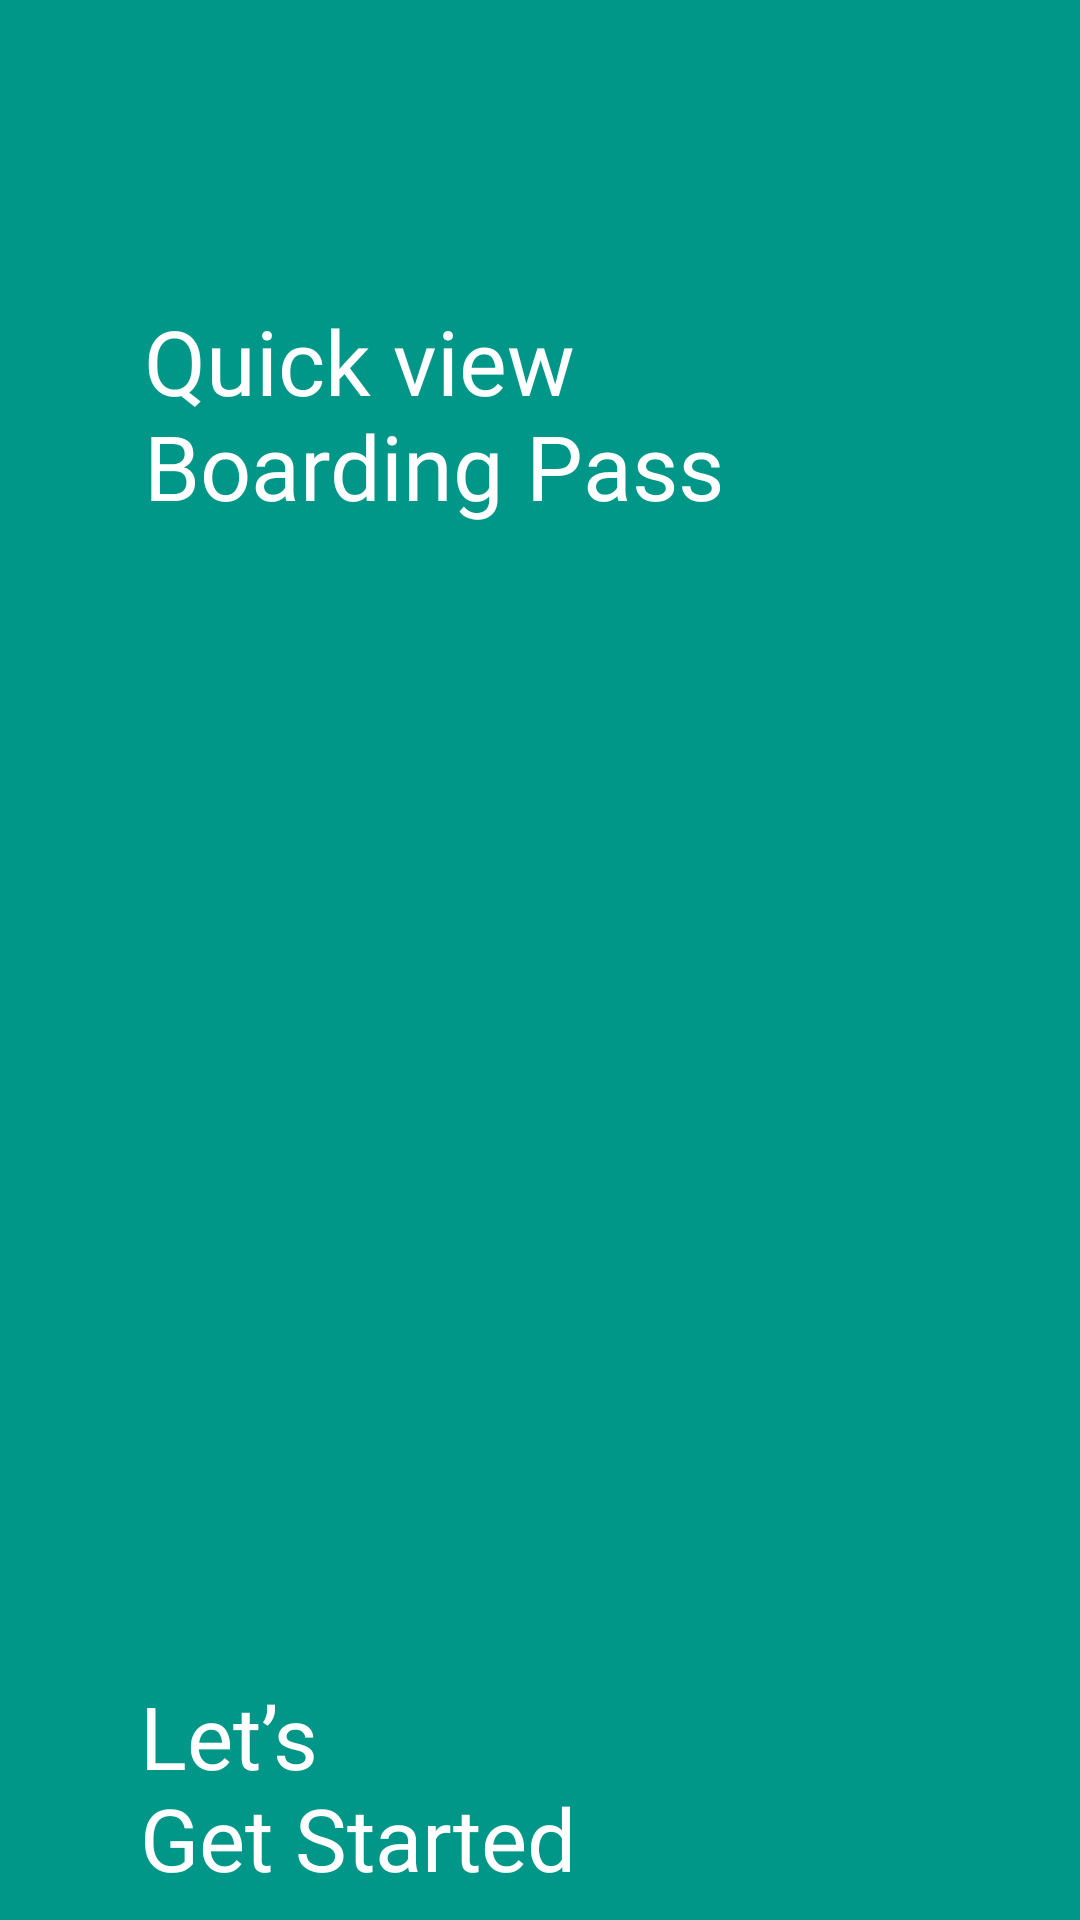

The Android layout XML behind this screen, and the referenced resources:
<!-- AndroidManifest.xml: application theme Theme.LabExam02 -->
<!-- res/layout/activity_user_onboarding_screen03.xml -->
<?xml version="1.0" encoding="utf-8"?>
<androidx.constraintlayout.widget.ConstraintLayout xmlns:android="http://schemas.android.com/apk/res/android"
    xmlns:app="http://schemas.android.com/apk/res-auto"
    xmlns:tools="http://schemas.android.com/tools"
    android:id="@+id/home_app"
    android:layout_width="match_parent"
    android:layout_height="match_parent"
    tools:context=".User_Onboarding_Screen_03"
    android:background="@color/mainColor">

    <ImageView
        android:id="@+id/uos3_img_01"
        android:layout_width="wrap_content"
        android:layout_height="wrap_content"
        android:layout_marginBottom="30dp"
        android:clickable="true"
        app:layout_constraintBottom_toTopOf="@+id/uos03_text_01"
        app:layout_constraintEnd_toEndOf="parent"
        app:layout_constraintHorizontal_bias="0.13"
        app:layout_constraintStart_toStartOf="parent"
        app:layout_constraintTop_toTopOf="parent"
        app:layout_constraintVertical_bias="1.0"
        app:srcCompat="@drawable/uos03_icon_01"
        tools:ignore="ContentDescription" />

    <TextView
        android:id="@+id/uos03_text_01"
        android:layout_width="wrap_content"
        android:layout_height="wrap_content"
        android:layout_marginTop="100dp"
        android:fontFamily="@font/poppins_extrabold"
        android:text="@string/uos03_text_01"
        android:textColor="@color/textColor1"
        android:textSize="30sp"
        app:layout_constraintEnd_toEndOf="parent"
        app:layout_constraintHorizontal_bias="0.288"
        app:layout_constraintStart_toStartOf="parent"
        app:layout_constraintTop_toTopOf="parent" />

    <ImageView
        android:id="@+id/uos03_img_01"
        android:layout_width="230dp"
        android:layout_height="150dp"
        android:layout_marginTop="32dp"
        app:layout_constraintEnd_toEndOf="parent"
        app:layout_constraintHorizontal_bias="0.3"
        app:layout_constraintStart_toStartOf="parent"
        app:layout_constraintTop_toBottomOf="@+id/uos03_text_01"
        app:srcCompat="@drawable/uos03_img_01"
        tools:ignore="ContentDescription" />

    <ImageView
        android:id="@+id/uos03_img_02"
        android:layout_width="230dp"
        android:layout_height="150dp"
        android:layout_marginTop="12dp"
        app:layout_constraintEnd_toEndOf="parent"
        app:layout_constraintHorizontal_bias="0.901"
        app:layout_constraintStart_toStartOf="parent"
        app:layout_constraintTop_toBottomOf="@+id/uos03_img_01"
        app:srcCompat="@drawable/uos03_img_02"
        tools:ignore="ContentDescription" />

    <TextView
        android:id="@+id/uos03_text_02"
        android:layout_width="wrap_content"
        android:layout_height="wrap_content"
        android:layout_marginTop="40dp"
        android:fontFamily="@font/poppins_semibold"
        android:text="@string/uos03_text_02"
        android:textColor="@color/textColor1"
        android:textSize="29sp"
        app:layout_constraintEnd_toEndOf="parent"
        app:layout_constraintHorizontal_bias="0.217"
        app:layout_constraintStart_toStartOf="parent"
        app:layout_constraintTop_toBottomOf="@+id/uos03_img_02" />

    <ImageView
        android:id="@+id/uos03_btn_01"
        android:layout_width="100dp"
        android:layout_height="100dp"
        android:layout_marginStart="15dp"
        android:layout_marginTop="25dp"
        app:layout_constraintBottom_toBottomOf="parent"
        app:layout_constraintEnd_toEndOf="parent"
        app:layout_constraintHorizontal_bias="0.0"
        app:layout_constraintStart_toEndOf="@+id/uos03_text_02"
        app:layout_constraintTop_toBottomOf="@+id/uos03_img_02"
        app:layout_constraintVertical_bias="0.132"
        app:srcCompat="@drawable/uos03_btn_01"
        android:clickable="true"
        tools:ignore="ContentDescription"/>
</androidx.constraintlayout.widget.ConstraintLayout>
<!-- resources referenced by this layout -->
<resources>
  <color name="mainColor">#009688</color>
  <color name="textColor1">#ffffff</color>
  <!-- drawable uos03_btn_01: png bitmap (drawable, 5582 bytes) -->
  <!-- drawable uos03_img_01: png bitmap (drawable, 92945 bytes) -->
  <!-- drawable uos03_img_02: png bitmap (drawable, 85862 bytes) -->
  <string name="uos03_text_01">Quick view\nBoarding Pass</string>
  <string name="uos03_text_02">Let’s \nGet Started</string>
  <style name="Theme.LabExam02" parent="Base.Theme.LabExam02">
          
          <item name="android:navigationBarColor">@android:color/transparent</item>
          <item name="android:statusBarColor">@android:color/transparent</item>
          <item name="android:windowLightStatusBar">?attr/isLightTheme</item>
      </style>
</resources>
